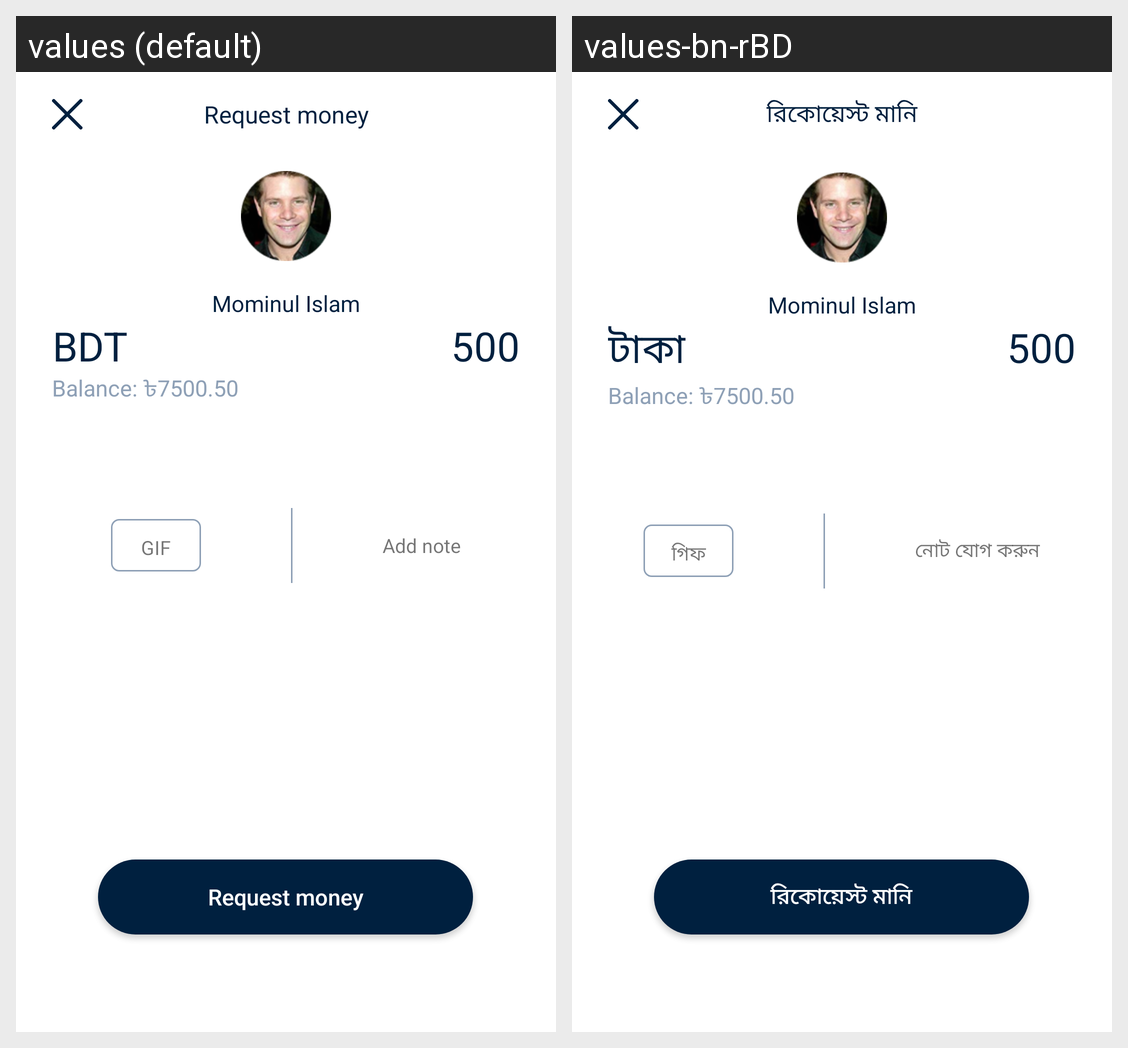

Strings drawn on this Android screen and how each of the app's shown locales translates them:
Android screen res/layout/request_money_amount_frg_layout.xml rendered under 2 locales, left to right: values (default), values-bn-rBD. Device: Nexus 5 (rendered at 1080×1920; each locale shown at half size, 540×960, under a caption strip naming it); theme FullScreen.
Strings drawn on this screen, with the default value and each locale's value (text and hints the layout hard-codes, and strings that could not be matched under every locale, appear in the picture but are not listed):

bdt
  values: BDT
  values-bn-rBD: টাকা

_500
  values: 500
  values-bn-rBD: 500

gif
  values: GIF
  values-bn-rBD: গিফ

add_note
  values: Add note
  values-bn-rBD: নোট যোগ করুন

request_money
  values: Request money
  values-bn-rBD: রিকোয়েস্ট মানি
